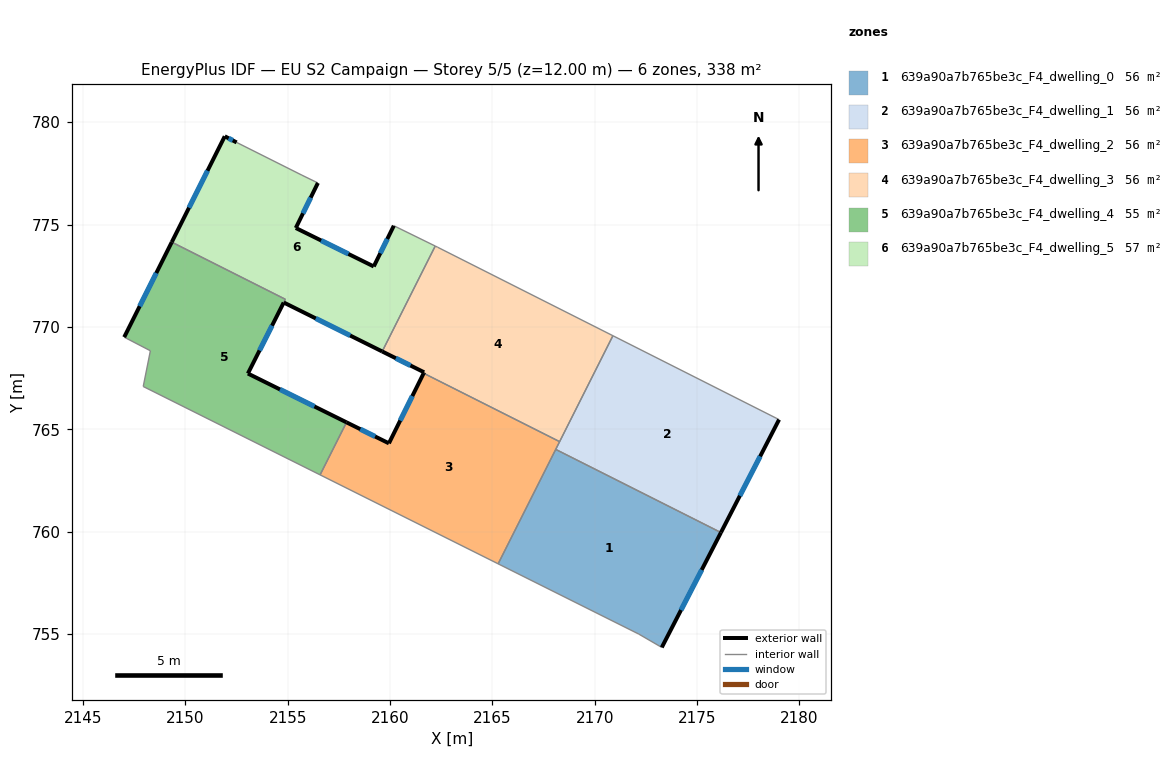
=== STOREY PLAN SPEC (per zone: floor XY polygon, exterior-wall plan segments, windows/doors) ===
zone 1: 639a90a7b765be3c_F4_dwelling_0  (56.3 m²)
  floor: (2176.16, 759.95) (2173.27, 754.34) (2172.15, 754.99) (2165.28, 758.43) (2168.09, 764.02)
  exterior wall: (2173.27, 754.34) – (2176.16, 759.95)  [6.3 m]
    window: (2174.21, 756.17) – (2175.22, 758.13)  [2.3 m²]
  interior walls: 4
zone 2: 639a90a7b765be3c_F4_dwelling_1  (56.3 m²)
  floor: (2179.00, 765.47) (2176.16, 759.95) (2168.09, 764.02) (2170.89, 769.57)
  exterior wall: (2176.16, 759.95) – (2179.00, 765.47)  [6.2 m]
    window: (2177.09, 761.75) – (2178.08, 763.68)  [2.3 m²]
  interior walls: 4
zone 3: 639a90a7b765be3c_F4_dwelling_2  (56.3 m²)
  floor: (2168.28, 764.39) (2165.28, 758.43) (2156.58, 762.77) (2157.87, 765.34) (2159.94, 764.31) (2161.64, 767.74)
  exterior wall: (2159.94, 764.31) – (2157.87, 765.34)  [2.3 m]
    window: (2159.27, 764.65) – (2158.55, 765.00)  [0.8 m²]
  exterior wall: (2161.64, 767.74) – (2159.94, 764.31)  [3.8 m]
    window: (2161.09, 766.62) – (2160.49, 765.43)  [1.4 m²]
  interior walls: 5
zone 4: 639a90a7b765be3c_F4_dwelling_3  (56.3 m²)
  floor: (2170.89, 769.57) (2168.28, 764.39) (2161.64, 767.74) (2161.66, 767.78) (2159.61, 768.80) (2162.21, 773.95) (2162.32, 773.89)
  exterior wall: (2161.66, 767.78) – (2161.64, 767.74)  [0.1 m]
  exterior wall: (2159.61, 768.80) – (2161.66, 767.78)  [2.3 m]
    window: (2160.28, 768.47) – (2161.00, 768.11)  [0.8 m²]
  interior walls: 6
zone 5: 639a90a7b765be3c_F4_dwelling_4  (55.4 m²)
  floor: (2154.88, 771.35) (2154.80, 771.19) (2153.05, 767.72) (2157.87, 765.34) (2156.58, 762.77) (2147.94, 767.09) (2148.29, 768.83) (2147.01, 769.50) (2149.33, 774.14)
  exterior wall: (2149.33, 774.14) – (2147.01, 769.50)  [5.2 m]
    window: (2148.58, 772.63) – (2147.77, 771.01)  [1.9 m²]
  exterior wall: (2153.05, 767.72) – (2154.80, 771.19)  [3.9 m]
    window: (2153.62, 768.85) – (2154.23, 770.06)  [1.4 m²]
  exterior wall: (2157.87, 765.34) – (2153.05, 767.72)  [5.4 m]
    window: (2156.31, 766.11) – (2154.62, 766.95)  [2.0 m²]
  interior walls: 6
zone 6: 639a90a7b765be3c_F4_dwelling_5  (57.2 m²)
  floor: (2160.18, 774.94) (2162.21, 773.95) (2159.68, 768.93) (2159.61, 768.80) (2154.80, 771.19) (2154.88, 771.35) (2149.33, 774.14) (2151.92, 779.31) (2152.50, 779.01) (2155.69, 777.41) (2156.47, 777.03) (2155.39, 774.83) (2159.20, 772.95)
  exterior wall: (2151.92, 779.31) – (2149.33, 774.14)  [5.8 m]
    window: (2151.08, 777.63) – (2150.18, 775.82)  [2.1 m²]
  exterior wall: (2152.50, 779.01) – (2151.92, 779.31)  [0.7 m]
    window: (2152.32, 779.11) – (2152.11, 779.21)  [0.2 m²]
  exterior wall: (2155.39, 774.83) – (2156.47, 777.03)  [2.5 m]
    window: (2155.75, 775.55) – (2156.12, 776.32)  [0.9 m²]
  exterior wall: (2159.20, 772.95) – (2155.39, 774.83)  [4.2 m]
    window: (2157.96, 773.56) – (2156.63, 774.22)  [1.6 m²]
  exterior wall: (2160.18, 774.94) – (2159.20, 772.95)  [2.2 m]
    window: (2159.86, 774.29) – (2159.52, 773.60)  [0.8 m²]
  exterior wall: (2154.81, 771.19) – (2159.61, 768.80)  [5.4 m]
    window: (2156.37, 770.41) – (2158.05, 769.58)  [2.0 m²]
  interior walls: 7

=== DERIVED (storey summary) ===
Building: EU S2 Campaign
Storey: 5 of 5  (floor level z = 12.00 m)
Storey gross floor area: 337.7 m²
Zones on this storey: 6
  - 639a90a7b765be3c_F4_dwelling_0: floor 56.3 m²; exterior wall 6.3 m (18.9 m²); 1 window(s) 2.3 m²; WWR 12.2%
  - 639a90a7b765be3c_F4_dwelling_1: floor 56.3 m²; exterior wall 6.2 m (18.6 m²); 1 window(s) 2.3 m²; WWR 12.2%
  - 639a90a7b765be3c_F4_dwelling_2: floor 56.3 m²; exterior wall 6.1 m (18.4 m²); 2 window(s) 2.2 m²; WWR 12.2%
  - 639a90a7b765be3c_F4_dwelling_3: floor 56.3 m²; exterior wall 2.3 m (7.0 m²); 1 window(s) 0.8 m²; WWR 12.0%
  - 639a90a7b765be3c_F4_dwelling_4: floor 55.4 m²; exterior wall 14.4 m (43.3 m²); 3 window(s) 5.3 m²; WWR 12.2%
  - 639a90a7b765be3c_F4_dwelling_5: floor 57.2 m²; exterior wall 20.7 m (62.2 m²); 6 window(s) 7.6 m²; WWR 12.2%
Zone adjacency (shared interzone walls):
  - 639a90a7b765be3c_F4_dwelling_0 ↔ 639a90a7b765be3c_F4_dwelling_1
  - 639a90a7b765be3c_F4_dwelling_0 ↔ 639a90a7b765be3c_F4_dwelling_2
  - 639a90a7b765be3c_F4_dwelling_1 ↔ 639a90a7b765be3c_F4_dwelling_2
  - 639a90a7b765be3c_F4_dwelling_1 ↔ 639a90a7b765be3c_F4_dwelling_3
  - 639a90a7b765be3c_F4_dwelling_2 ↔ 639a90a7b765be3c_F4_dwelling_3
  - 639a90a7b765be3c_F4_dwelling_2 ↔ 639a90a7b765be3c_F4_dwelling_4
  - 639a90a7b765be3c_F4_dwelling_3 ↔ 639a90a7b765be3c_F4_dwelling_5
  - 639a90a7b765be3c_F4_dwelling_4 ↔ 639a90a7b765be3c_F4_dwelling_5